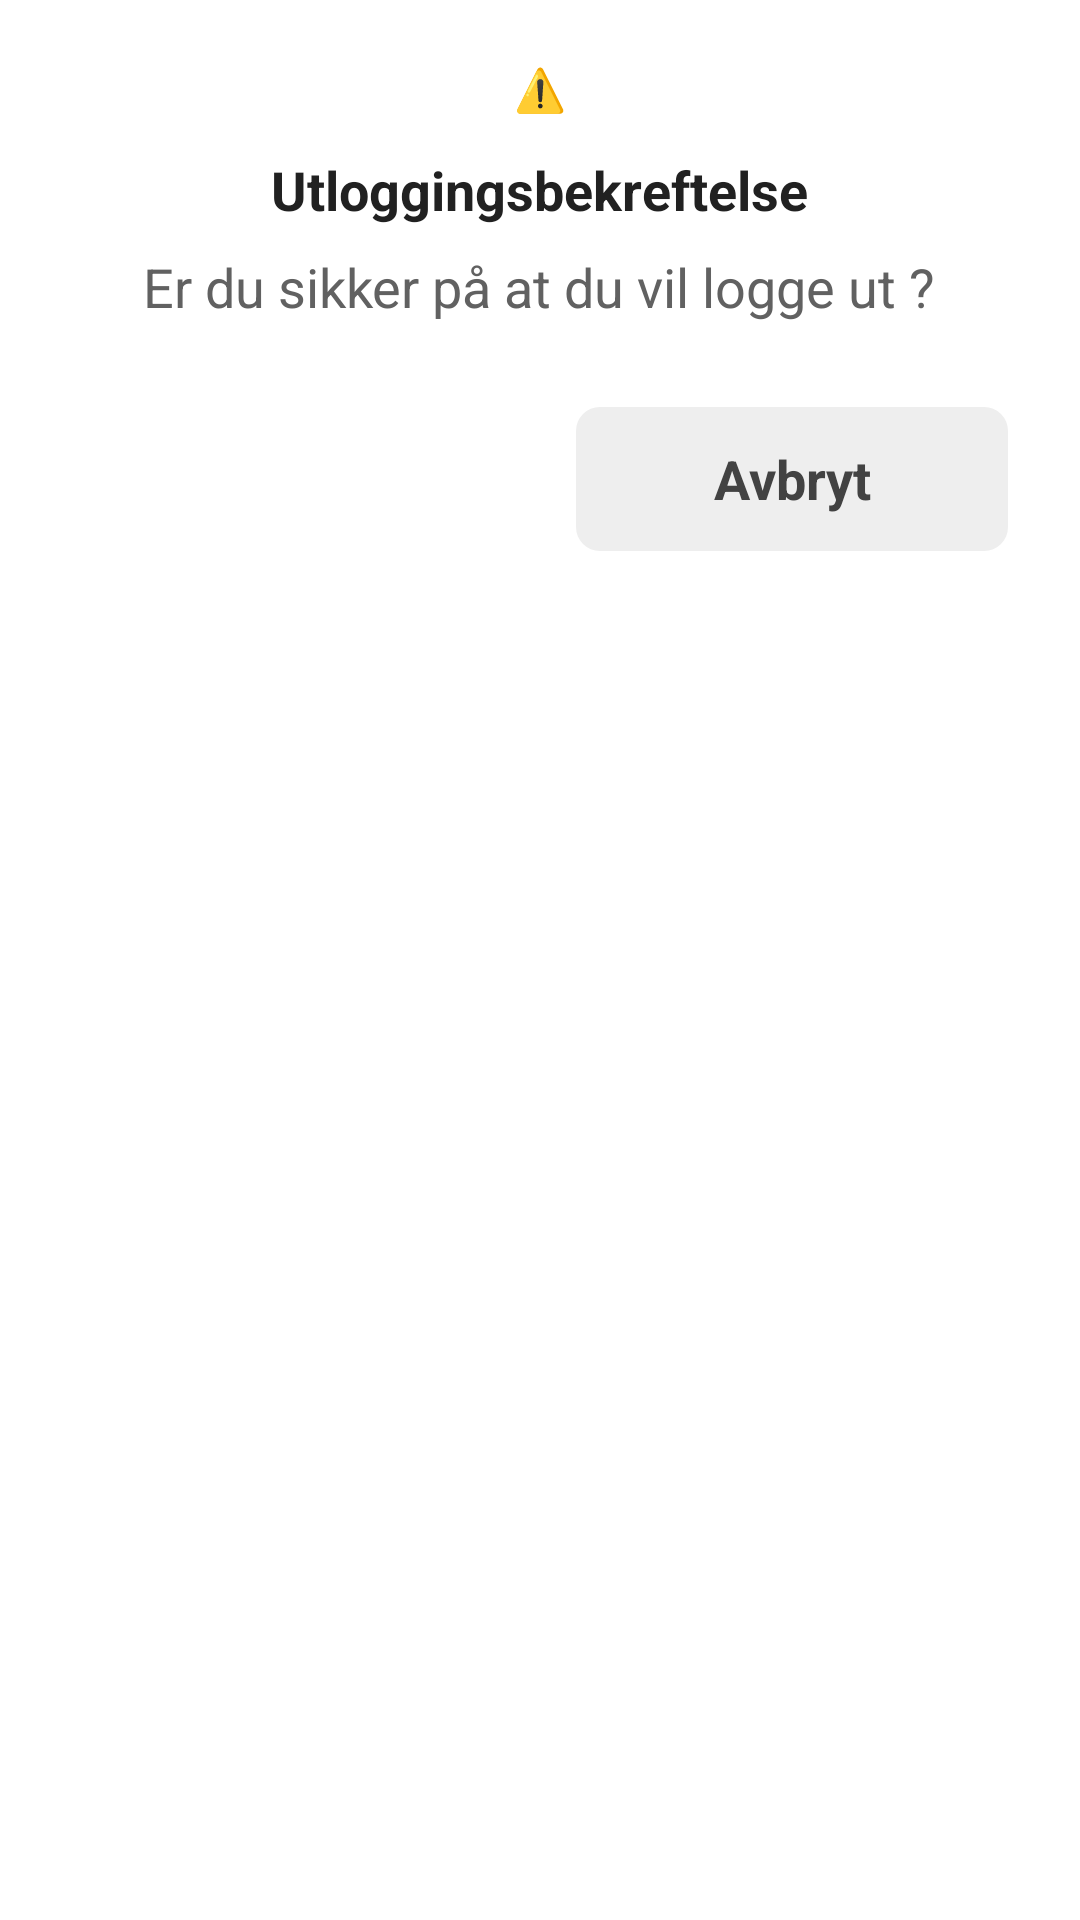

Write the Android layout XML for this screen, with the resource values it uses.
<!-- AndroidManifest.xml: application theme Theme.TV_caller_app -->
<!-- res/layout/dialog_logout_confirm.xml -->
<?xml version="1.0" encoding="utf-8"?>
<LinearLayout xmlns:android="http://schemas.android.com/apk/res/android"
    xmlns:tools="http://schemas.android.com/tools"
    android:layout_width="wrap_content"
    android:layout_height="wrap_content"
    android:minWidth="@dimen/dialog_width"
    android:orientation="vertical"
    android:background="@drawable/background_dialog"
    android:gravity="center_horizontal"
    android:paddingStart="@dimen/dialog_padding_horizontal"
    android:paddingEnd="@dimen/dialog_padding_horizontal"
    android:paddingTop="@dimen/dialog_padding_top"
    android:paddingBottom="@dimen/dialog_padding_bottom"
    android:contentDescription="@string/logout_confirm_title"
    tools:ignore="UnusedAttribute">

    <TextView
        android:id="@+id/dialog_icon"
        android:layout_width="wrap_content"
        android:layout_height="wrap_content"
        android:text="@string/logout_warning_icon"
        android:textSize="@dimen/dialog_icon_size"
        android:layout_marginBottom="@dimen/padding_medium"
        android:importantForAccessibility="no"
        tools:ignore="TextContrastCheck" />

    <TextView
        android:id="@+id/dialog_title"
        android:layout_width="wrap_content"
        android:layout_height="wrap_content"
        android:text="@string/logout_confirm_title"
        android:textSize="@dimen/dialog_title_size"
        android:textColor="@color/text_primary"
        android:textStyle="bold"
        android:layout_marginBottom="@dimen/padding_small"
        android:accessibilityHeading="true"
        tools:ignore="UnusedAttribute" />

    <TextView
        android:id="@+id/dialog_message"
        android:layout_width="wrap_content"
        android:layout_height="wrap_content"
        android:text="@string/logout_confirm_message"
        android:textSize="@dimen/text_primary"
        android:textColor="@color/text_secondary"
        android:layout_marginBottom="@dimen/dialog_message_margin_bottom" />

    <LinearLayout
        android:layout_width="match_parent"
        android:layout_height="wrap_content"
        android:orientation="horizontal"
        android:gravity="center">

        <TextView
            android:id="@+id/btn_confirm"
            android:layout_width="0dp"
            android:layout_height="wrap_content"
            android:minHeight="@dimen/dialog_button_height"
            android:layout_weight="1"
            android:text="@string/confirm"
            android:textSize="@dimen/text_primary"
            android:textColor="@android:color/white"
            android:gravity="center"
            android:background="@drawable/button_dialog_confirm"
            android:focusable="true"
            android:clickable="true"
            android:defaultFocusHighlightEnabled="false"
            android:layout_marginEnd="@dimen/padding_medium"
            tools:ignore="UnusedAttribute" />

        <TextView
            android:id="@+id/btn_cancel"
            android:layout_width="0dp"
            android:layout_height="wrap_content"
            android:minHeight="@dimen/dialog_button_height"
            android:layout_weight="1"
            android:text="@string/cancel"
            android:textSize="@dimen/text_primary"
            android:textColor="@color/text_cancel_button"
            android:textStyle="bold"
            android:gravity="center"
            android:background="@drawable/button_dialog_cancel"
            android:focusable="true"
            android:clickable="true"
            android:defaultFocusHighlightEnabled="false"
            android:layout_marginStart="@dimen/padding_medium"
            tools:ignore="UnusedAttribute" />

    </LinearLayout>

</LinearLayout>
<!-- resources referenced by this layout -->
<resources>
  <color name="text_cancel_button">#424242</color>
  <color name="text_primary">#212121</color>
  <color name="text_secondary">#616161</color>
  <dimen name="dialog_button_height">48dp</dimen>
  <dimen name="dialog_icon_size">14sp</dimen>
  <dimen name="dialog_message_margin_bottom">28dp</dimen>
  <dimen name="dialog_padding_bottom">24dp</dimen>
  <dimen name="dialog_padding_horizontal">24dp</dimen>
  <dimen name="dialog_padding_top">20dp</dimen>
  <dimen name="dialog_title_size">18sp</dimen>
  <dimen name="dialog_width">300dp</dimen>
  <dimen name="padding_medium">12dp</dimen>
  <dimen name="padding_small">8dp</dimen>
  <dimen name="text_primary">18sp</dimen>
  <!-- drawable button_dialog_cancel (drawable) -->
  <?xml version="1.0" encoding="utf-8"?>
  <selector xmlns:android="http://schemas.android.com/apk/res/android">
      <item android:state_focused="true">
          <shape android:shape="rectangle">
              <solid android:color="#E0E0E0" />
              <stroke android:width="2dp" android:color="#757575" />
              <corners android:radius="8dp" />
          </shape>
      </item>
      <item>
          <shape android:shape="rectangle">
              <solid android:color="#EEEEEE" />
              <corners android:radius="8dp" />
          </shape>
      </item>
  </selector>
  <string name="cancel">Avbryt</string>
  <string name="confirm">Bekreft</string>
  <string name="logout_confirm_message">Er du sikker på at du vil logge ut ?</string>
  <string name="logout_confirm_title">Utloggingsbekreftelse</string>
  <string name="logout_warning_icon" translatable="false">⚠️</string>
  <style name="Theme.TV_caller_app" parent="@style/Theme.Leanback">
          <item name="android:textColor">@color/text_primary</item>
          <item name="android:textColorPrimary">@color/text_primary</item>
          <item name="android:textColorSecondary">@color/text_secondary</item>
          <item name="android:colorAccent">@color/color_brand_blue</item>
          <item name="android:colorPrimary">@color/color_brand_blue</item>
          <item name="android:colorPrimaryDark">@color/color_welcome_text</item>
          <item name="android:windowBackground">@color/default_background</item>
          <item name="android:textAppearance">@style/TextAppearance.App.Default</item>
      </style>
  <color name="color_brand_blue">#7C56E3</color>
  <color name="color_welcome_text">#7C56E3</color>
  <color name="default_background">#FFFFFF</color>
  <style name="TextAppearance.App.Default" parent="@android:style/TextAppearance">
          <item name="android:textColor">@color/text_primary</item>
      </style>
</resources>
